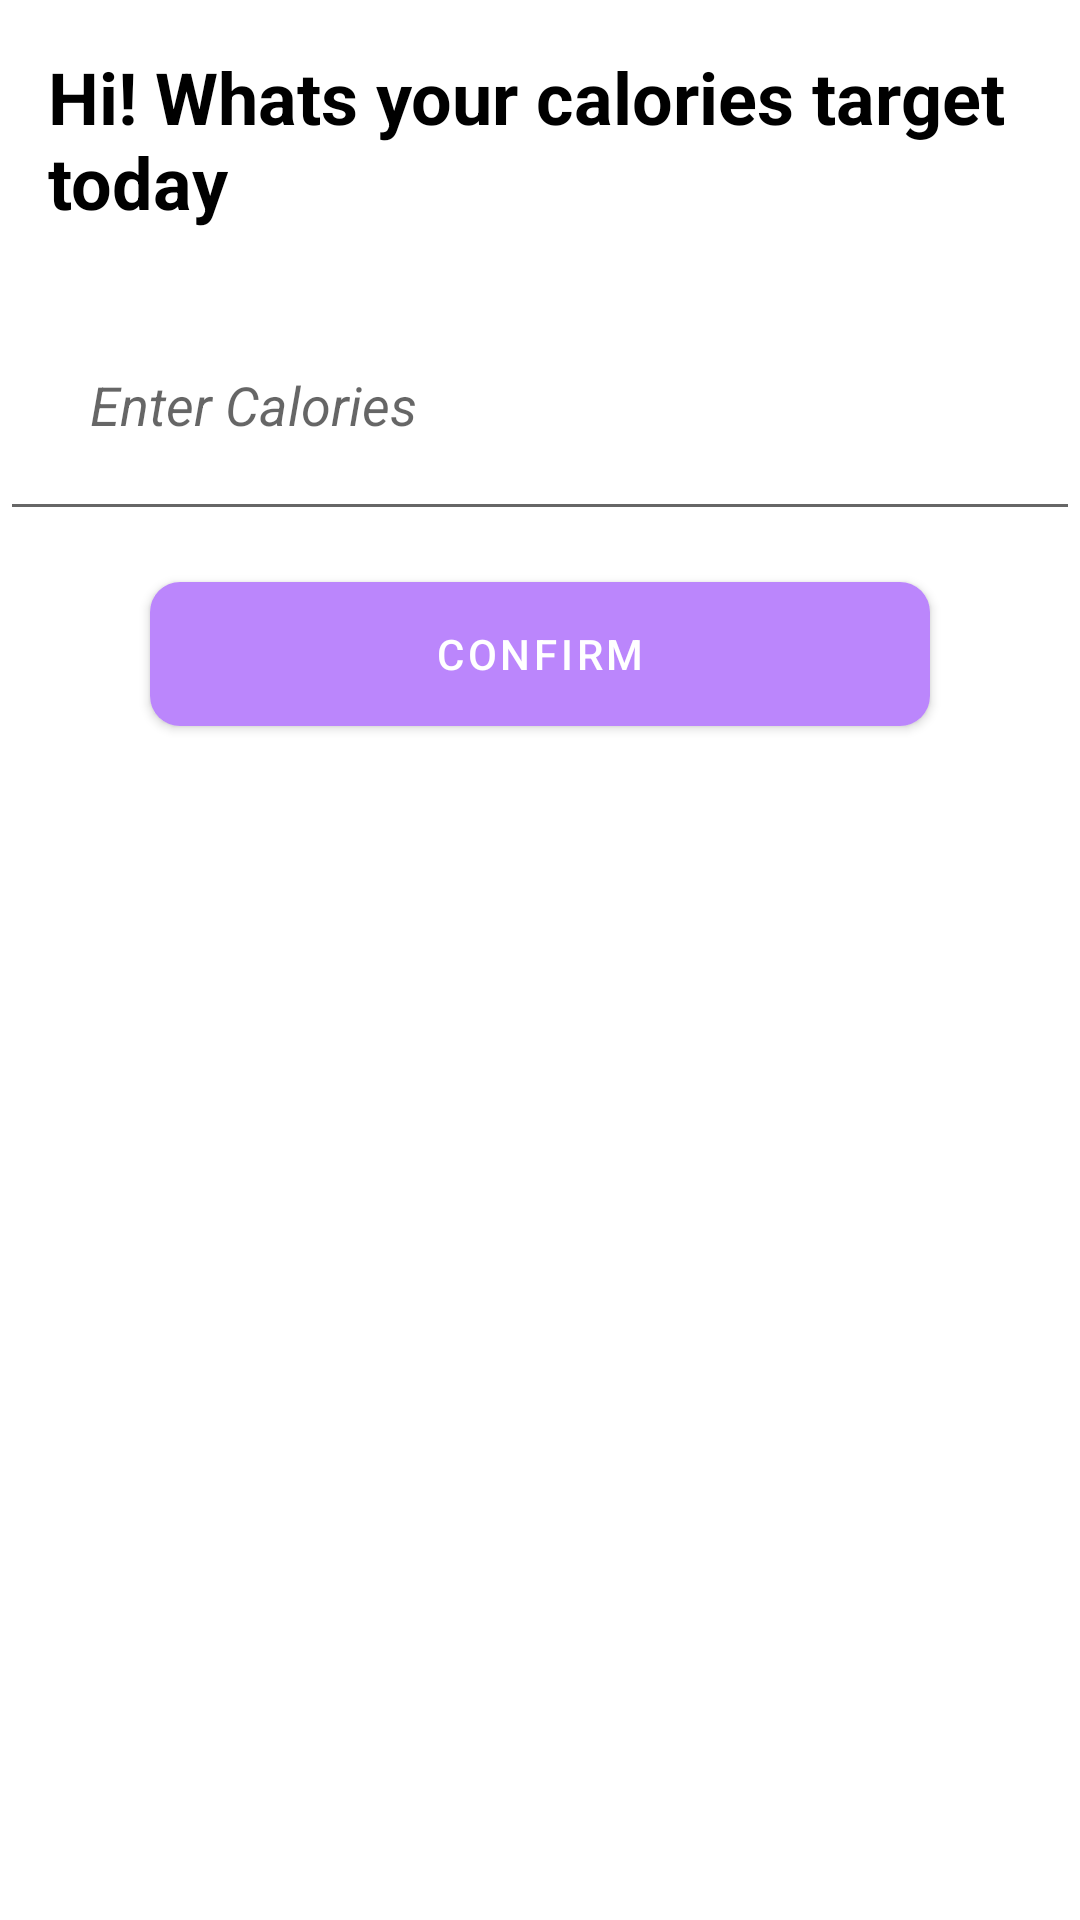

Reconstruct the res/layout file that produces this screen, plus the resources it refers to.
<!-- AndroidManifest.xml: application theme Theme.I_Care -->
<!-- res/layout/enter_total_cal.xml -->
<?xml version="1.0" encoding="utf-8"?>
<androidx.constraintlayout.widget.ConstraintLayout xmlns:android="http://schemas.android.com/apk/res/android"
    android:layout_width="match_parent"
    android:layout_height="match_parent"
    xmlns:app="http://schemas.android.com/apk/res-auto"
    xmlns:tools="http://schemas.android.com/tools">

    <TextView
        android:id="@+id/TotalCalories"
        tools:ignore="MissingConstraints"
        android:layout_width="match_parent"
        android:layout_height="wrap_content"
        android:padding="16dp"
        android:text="Hi! Whats your calories target today"
        android:textColor="@color/black"
        android:fontFamily="sans-serif"
        android:textSize="24sp"
        android:textStyle="bold"
        app:layout_constraintEnd_toEndOf="parent"
        app:layout_constraintStart_toStartOf="parent"
        app:layout_constraintTop_toTopOf="parent" />


    <EditText
        android:id="@+id/Foods"
        android:layout_width="match_parent"
        android:layout_height="wrap_content"
        app:layout_constraintTop_toBottomOf="@+id/TotalCalories"
        android:padding="30dp"
        android:textSize="18sp"
        android:hint="Enter Calories"
        android:textStyle="italic" />

    <Button
        android:id="@+id/confirm"
        android:layout_width="260dp"
        android:layout_height="wrap_content"
        android:layout_marginBottom="12dp"
        android:background="@drawable/button_background"
        android:text="Confirm"
        android:textColor="@color/colorWhite"
        app:layout_constraintBottom_toBottomOf="parent"
        app:layout_constraintEnd_toEndOf="parent"
        app:layout_constraintStart_toStartOf="parent"
        app:layout_constraintTop_toBottomOf="@id/Foods"
        app:layout_constraintVertical_bias="0.042" />

</androidx.constraintlayout.widget.ConstraintLayout>
<!-- resources referenced by this layout -->
<resources>
  <color name="black">#FF000000</color>
  <color name="colorWhite">#FFFFFFFF</color>
  <!-- drawable button_background (drawable) -->
  <?xml version="1.0" encoding="utf-8"?>
  <shape xmlns:android="http://schemas.android.com/apk/res/android"
      android:shape="rectangle">
  
      <gradient
          android:angle="360"
          android:endColor="@color/colorPrimaryDark1"
          android:startColor="@color/black"
          android:type="linear" />
  
      <corners android:radius="@dimen/button_background_radius" />
  </shape>
  <style name="Theme.I_Care" parent="Theme.MaterialComponents.DayNight.DarkActionBar">
          
          <item name="colorPrimary">@color/purple_200</item>
          <item name="colorPrimaryVariant">@color/purple_200</item>
  
          
          <item name="colorSecondary">@color/teal_700</item>
          <item name="colorSecondaryVariant">@color/teal_700</item>
          <item name="colorOnSecondary">@color/black</item>
          
          <item name="android:statusBarColor" tools:targetApi="l">?attr/colorPrimaryVariant</item>
          
      </style>
  <color name="colorPrimaryDark1">#222934</color>
  <dimen name="button_background_radius">10dp</dimen>
  
      /* LoginActivity Dimensions */
  <color name="purple_200">#FFBB86FC</color>
  <color name="teal_700">#FF018786</color>
</resources>
